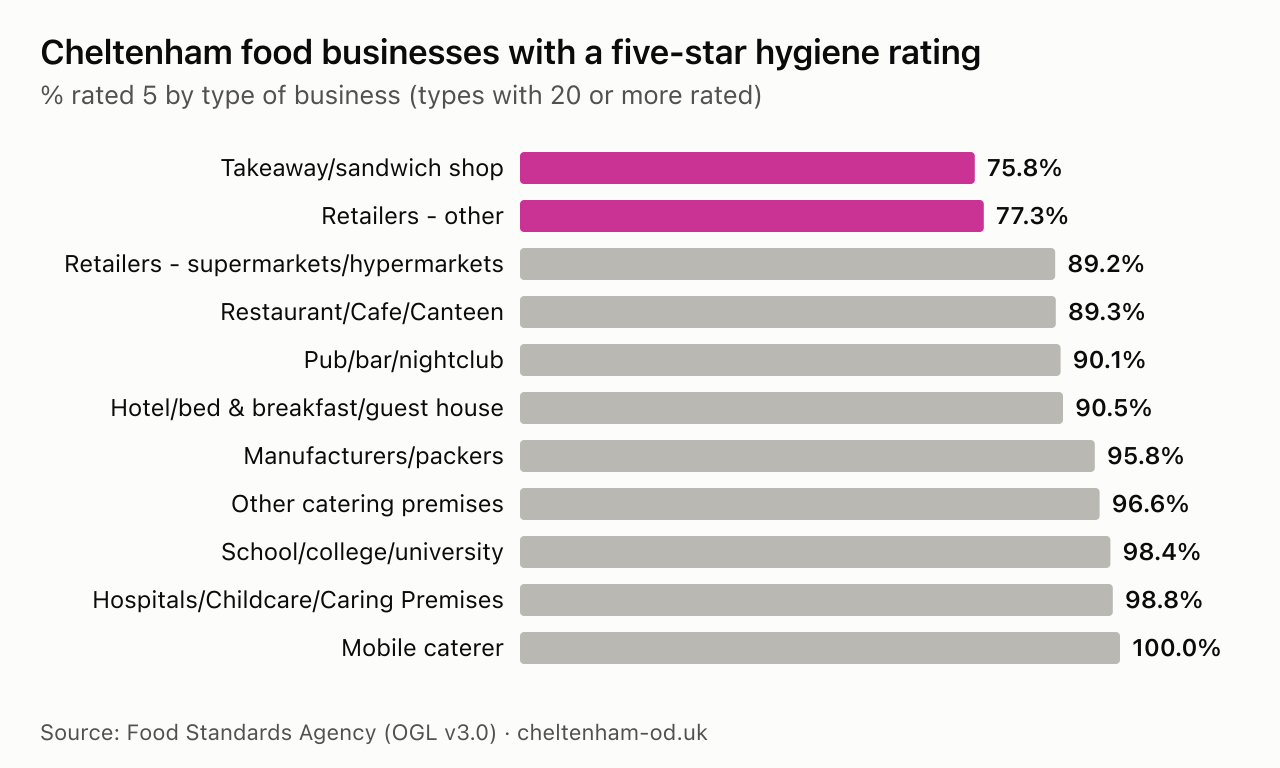

Data behind this chart, as committed beside it:
business_type, rated, rating_5, rating_4, rating_3, rating_2, rating_1, rating_0, share_rated_5_pct
Restaurant/Cafe/Canteen, 309, 276, 28, 3, 1, 1, 0, 89.3
Retailers - other, 128, 99, 22, 6, 0, 1, 0, 77.3
Other catering premises, 118, 114, 4, 0, 0, 0, 0, 96.6
Takeaway/sandwich shop, 95, 72, 19, 4, 0, 0, 0, 75.8
Pub/bar/nightclub, 91, 82, 8, 1, 0, 0, 0, 90.1
Hospitals/Childcare/Caring Premises, 82, 81, 0, 1, 0, 0, 0, 98.8
School/college/university, 64, 63, 1, 0, 0, 0, 0, 98.4
Mobile caterer, 48, 48, 0, 0, 0, 0, 0, 100.0
Retailers - supermarkets/hypermarkets, 37, 33, 3, 0, 0, 1, 0, 89.2
Manufacturers/packers, 24, 23, 1, 0, 0, 0, 0, 95.8
Hotel/bed & breakfast/guest house, 21, 19, 2, 0, 0, 0, 0, 90.5
Farmers/growers, 2, 2, 0, 0, 0, 0, 0, 100.0
Distributors/Transporters, 1, 1, 0, 0, 0, 0, 0, 100.0
